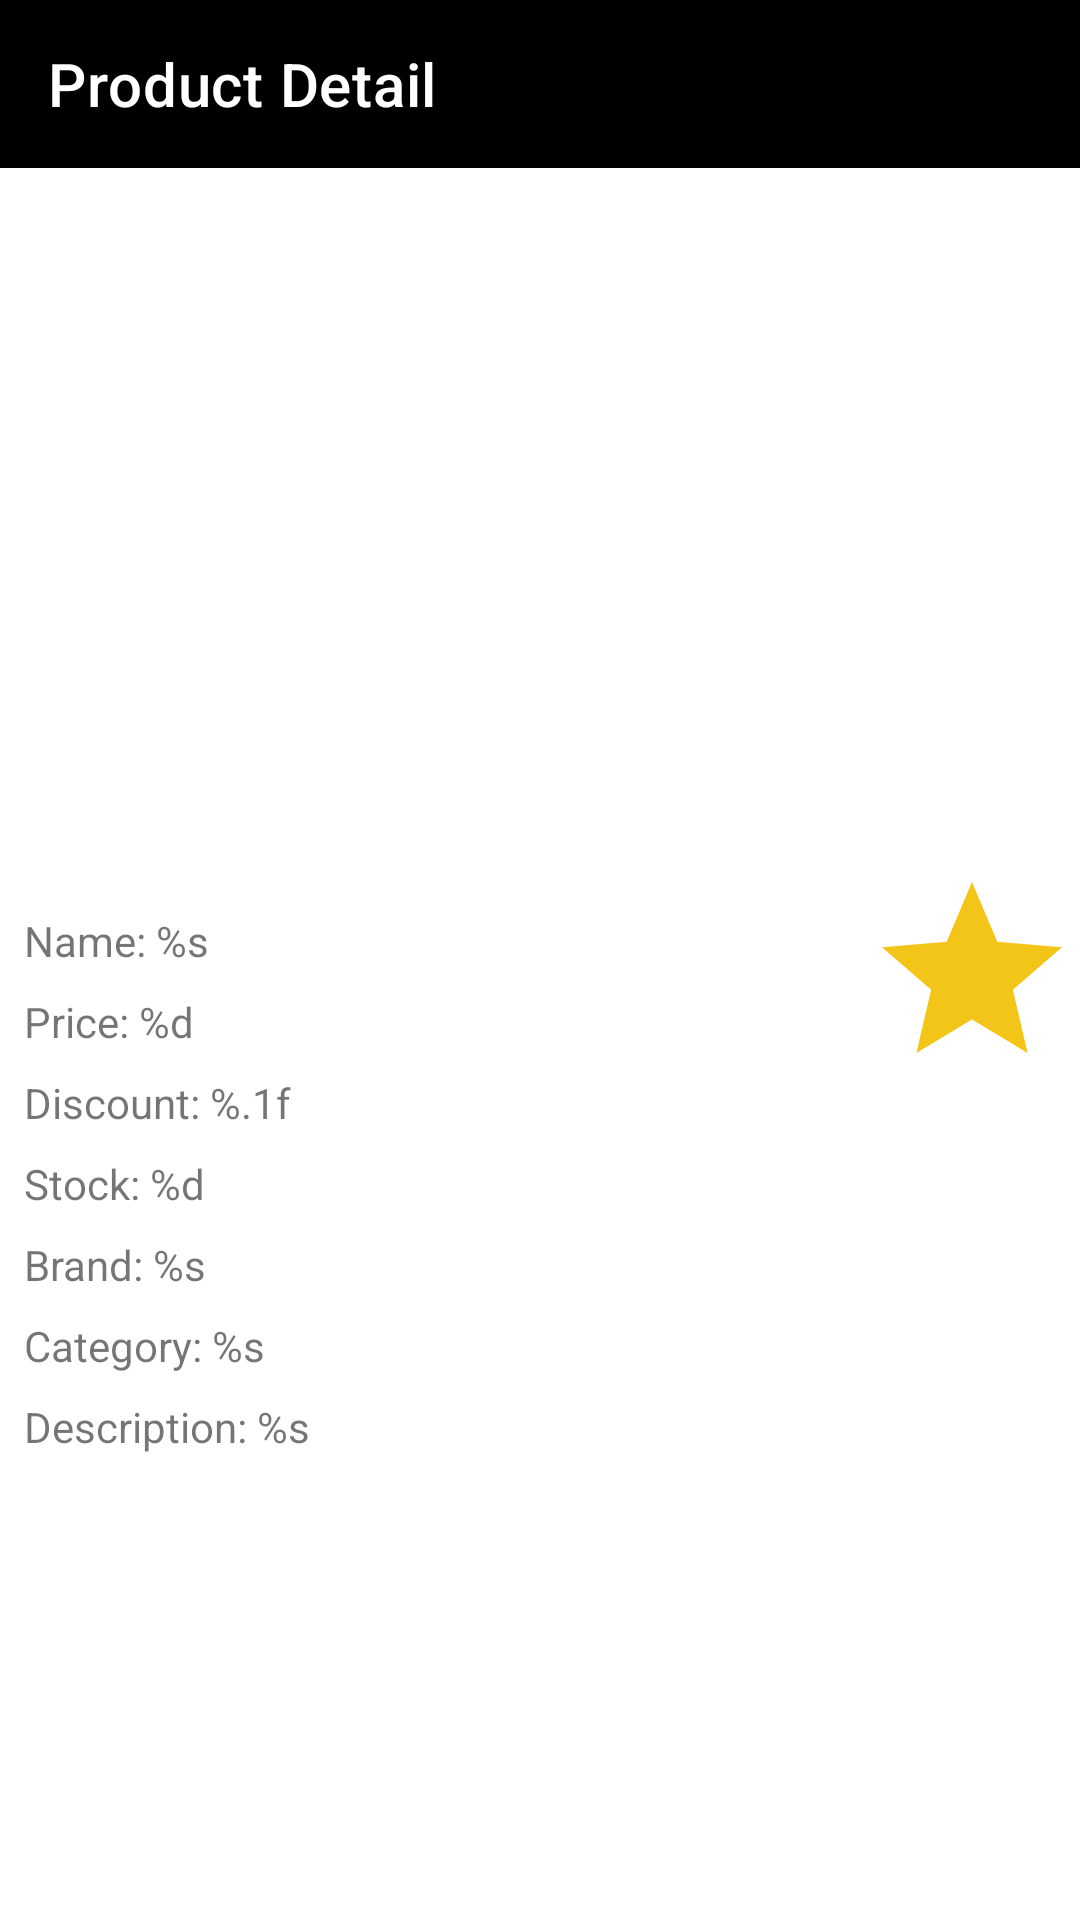

This screen was rendered from an Android layout file. Write that file and the resources it references.
<!-- AndroidManifest.xml: application theme Theme.MyStoreApp -->
<!-- res/layout/fragment_product_detail.xml -->
<?xml version="1.0" encoding="utf-8"?>
<androidx.constraintlayout.widget.ConstraintLayout xmlns:android="http://schemas.android.com/apk/res/android"
    xmlns:app="http://schemas.android.com/apk/res-auto"
    xmlns:tools="http://schemas.android.com/tools"
    android:layout_width="match_parent"
    android:layout_height="match_parent"
    tools:context=".presentation.productdetail.ProductDetailFragment">

    <com.google.android.material.appbar.MaterialToolbar
        android:id="@+id/tb_product_detail_top_bar"
        android:layout_width="0dp"
        android:layout_height="?attr/actionBarSize"
        android:background="@color/black"
        app:layout_constraintEnd_toEndOf="parent"
        app:layout_constraintHorizontal_bias="0.0"
        app:layout_constraintLeft_toLeftOf="parent"
        app:layout_constraintRight_toRightOf="parent"
        app:layout_constraintStart_toStartOf="parent"
        app:layout_constraintTop_toTopOf="parent"
        app:popupTheme="@style/Theme.AppCompat.Light"
        app:theme="@style/ThemeOverlay.AppCompat.ActionBar"
        app:title="@string/product_detail"
        app:titleTextColor="@color/white" />

    <androidx.recyclerview.widget.RecyclerView
        android:id="@+id/rv_product_detail_photo"
        android:layout_width="0dp"
        android:layout_height="0dp"
        app:layout_constraintEnd_toEndOf="parent"
        app:layout_constraintStart_toStartOf="parent"
        app:layout_constraintTop_toBottomOf="@+id/tb_product_detail_top_bar"
        app:layout_constraintBottom_toTopOf="@id/hgl_product_detail_40"
        tools:listitem="@layout/item_product_image"/>

    <androidx.constraintlayout.widget.Guideline
        android:id="@+id/hgl_product_detail_40"
        android:layout_width="wrap_content"
        android:layout_height="wrap_content"
        android:orientation="horizontal"
        app:layout_constraintGuide_percent="0.45" />

    <TextView
        android:id="@+id/tv_product_detail_title"
        android:layout_width="wrap_content"
        android:layout_height="wrap_content"
        android:layout_marginStart="8dp"
        android:layout_marginTop="16dp"
        android:text="@string/product_name_format"
        app:layout_constraintStart_toStartOf="parent"
        app:layout_constraintTop_toBottomOf="@+id/hgl_product_detail_40" />

    <TextView
        android:id="@+id/tv_product_detail_price"
        android:layout_width="wrap_content"
        android:layout_height="wrap_content"
        android:layout_marginTop="8dp"
        android:text="@string/product_price_format"
        app:layout_constraintStart_toStartOf="@+id/tv_product_detail_title"
        app:layout_constraintTop_toBottomOf="@+id/tv_product_detail_title" />

    <TextView
        android:id="@+id/tv_product_detail_discount"
        android:layout_width="wrap_content"
        android:layout_height="wrap_content"
        android:layout_marginTop="8dp"
        android:text="@string/product_discount_format"
        app:layout_constraintStart_toStartOf="@+id/tv_product_detail_price"
        app:layout_constraintTop_toBottomOf="@+id/tv_product_detail_price" />

    <TextView
        android:id="@+id/tv_product_detail_stock"
        android:layout_width="wrap_content"
        android:layout_height="wrap_content"
        android:layout_marginTop="8dp"
        android:text="@string/product_stock_format"
        app:layout_constraintStart_toStartOf="@+id/tv_product_detail_discount"
        app:layout_constraintTop_toBottomOf="@+id/tv_product_detail_discount" />

    <TextView
        android:id="@+id/tv_product_detail_brand"
        android:layout_width="wrap_content"
        android:layout_height="wrap_content"
        android:layout_marginTop="8dp"
        android:text="@string/product_brand_format"
        app:layout_constraintStart_toStartOf="@+id/tv_product_detail_stock"
        app:layout_constraintTop_toBottomOf="@+id/tv_product_detail_stock" />

    <TextView
        android:id="@+id/tv_product_detail_category"
        android:layout_width="wrap_content"
        android:layout_height="wrap_content"
        android:layout_marginTop="8dp"
        android:text="@string/product_category_format"
        app:layout_constraintStart_toStartOf="@+id/tv_product_detail_brand"
        app:layout_constraintTop_toBottomOf="@+id/tv_product_detail_brand" />

    <TextView
        android:id="@+id/tv_product_detail_description"
        android:layout_width="wrap_content"
        android:layout_height="wrap_content"
        android:layout_marginTop="8dp"
        android:text="@string/product_description_format"
        app:layout_constraintStart_toStartOf="@+id/tv_product_detail_category"
        app:layout_constraintTop_toBottomOf="@+id/tv_product_detail_category" />

    <ImageView
        android:id="@+id/iv_product_detail_rate"
        android:layout_width="wrap_content"
        android:layout_height="wrap_content"
        android:src="@drawable/ic_baseline_star_72"
        app:layout_constraintEnd_toEndOf="parent"
        app:layout_constraintTop_toTopOf="@+id/hgl_product_detail_40" />

    <TextView
        android:id="@+id/tv_product_detail_rate"
        android:layout_width="wrap_content"
        android:layout_height="wrap_content"
        android:layout_marginTop="2dp"
        tools:text="5.0"
        app:layout_constraintEnd_toEndOf="@+id/iv_product_detail_rate"
        app:layout_constraintStart_toStartOf="@+id/iv_product_detail_rate"
        app:layout_constraintTop_toBottomOf="@+id/iv_product_detail_rate" />

</androidx.constraintlayout.widget.ConstraintLayout>
<!-- res/layout/item_product_image.xml (included above) -->
<?xml version="1.0" encoding="utf-8"?>
<androidx.constraintlayout.widget.ConstraintLayout xmlns:android="http://schemas.android.com/apk/res/android"
    xmlns:app="http://schemas.android.com/apk/res-auto"
    xmlns:tools="http://schemas.android.com/tools"
    android:layout_width="match_parent"
    android:layout_height="match_parent">

    <ImageView
        android:id="@+id/iv_product_detail_image"
        android:layout_width="0dp"
        android:layout_height="match_parent"
        android:scaleType="fitCenter"
        android:adjustViewBounds="true"
        app:layout_constraintStart_toStartOf="parent"
        app:layout_constraintEnd_toEndOf="parent"
        app:layout_constraintTop_toTopOf="parent"
        app:layout_constraintBottom_toBottomOf="parent"
        tools:srcCompat="@tools:sample/backgrounds/scenic"
        android:contentDescription="@string/product_image" />
</androidx.constraintlayout.widget.ConstraintLayout>
<!-- resources referenced by this layout -->
<resources>
  <!-- drawable ic_baseline_star_72 (drawable) -->
  <vector android:height="72dp" android:tint="#F3C518"
      android:viewportHeight="24" android:viewportWidth="24"
      android:width="72dp" xmlns:android="http://schemas.android.com/apk/res/android">
      <path android:fillColor="@android:color/white" android:pathData="M12,17.27L18.18,21l-1.64,-7.03L22,9.24l-7.19,-0.61L12,2 9.19,8.63 2,9.24l5.46,4.73L5.82,21z"/>
  </vector>
  <string name="product_brand_format">Brand: %s</string>
  <string name="product_category_format">Category: %s</string>
  <string name="product_description_format">Description: %s</string>
  <string name="product_detail">Product Detail</string>
  <string name="product_discount_format">Discount: %.1f</string>
  <string name="product_image">Product image</string>
  <string name="product_name_format">Name: %s</string>
  <string name="product_price_format">Price: %d</string>
  <string name="product_stock_format">Stock: %d</string>
  <style name="Theme.MyStoreApp" parent="Theme.MaterialComponents.DayNight.NoActionBar">
          
          <item name="colorPrimary">@color/black</item>
          <item name="colorPrimaryVariant">@color/black</item>
          <item name="colorOnPrimary">@color/white</item>
          
          <item name="colorSecondary">@color/orange</item>
          <item name="colorSecondaryVariant">@color/teal_700</item>
          <item name="colorOnSecondary">@color/black</item>
          
          <item name="android:statusBarColor" tools:targetApi="l">?attr/colorPrimaryVariant</item>
          
      </style>
  <!-- not gathered from this repository: default colours our renderer supplied (Android Studio template values) -->
  <color name="teal_700">#FF018786</color>
  <color name="black">#FF000000</color>
  <color name="white">#FFFFFFFF</color>
</resources>
